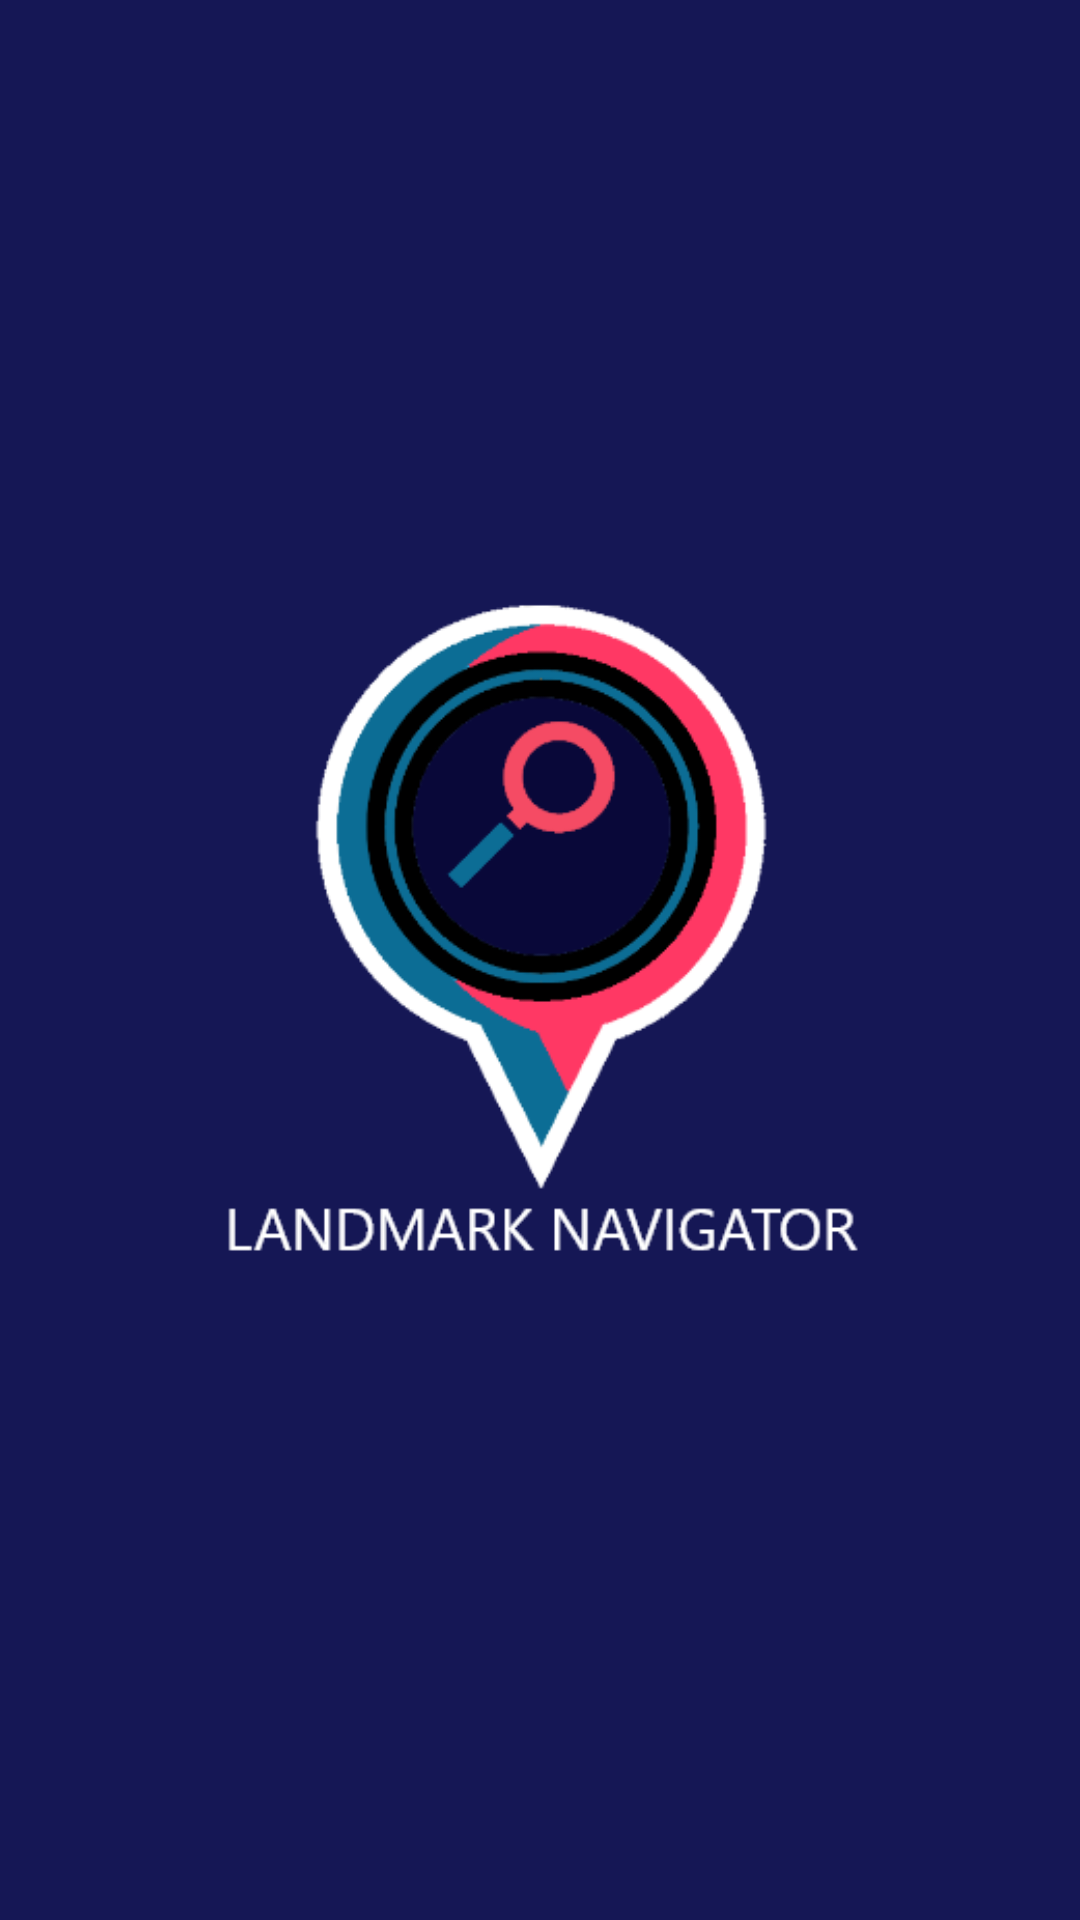

Write the Android layout XML for this screen, with the resource values it uses.
<!-- AndroidManifest.xml: application theme Theme.LandmarkNavigator -->
<!-- res/layout/fragment_splash.xml -->
<?xml version="1.0" encoding="utf-8"?>
<androidx.constraintlayout.widget.ConstraintLayout xmlns:android="http://schemas.android.com/apk/res/android"
    xmlns:app="http://schemas.android.com/apk/res-auto"
    xmlns:tools="http://schemas.android.com/tools"
    android:layout_width="match_parent"
    android:layout_height="match_parent"
    android:background="#151755"
    tools:context=".SplashFragment" >

    <ImageView
        android:id="@+id/imageView2"
        android:layout_width="wrap_content"
        android:layout_height="wrap_content"
        android:contentDescription="@string/splash_screen_background_description"
        android:src="@drawable/splash"
        app:layout_constraintBottom_toBottomOf="parent"
        app:layout_constraintEnd_toEndOf="parent"
        app:layout_constraintStart_toStartOf="parent"
        app:layout_constraintTop_toTopOf="parent" />
</androidx.constraintlayout.widget.ConstraintLayout>
<!-- resources referenced by this layout -->
<resources>
  <!-- drawable splash: png bitmap (drawable, 43399 bytes) -->
  <string name="splash_screen_background_description">background</string>
  <style name="Theme.LandmarkNavigator" parent="Theme.MaterialComponents.DayNight.NoActionBar">
          
          <item name="colorPrimary">@color/purple_500</item>
          <item name="colorPrimaryVariant">@color/purple_700</item>
          <item name="colorOnPrimary">@color/white</item>
          
          <item name="colorSecondary">@color/teal_200</item>
          <item name="colorSecondaryVariant">@color/teal_700</item>
          <item name="colorOnSecondary">@color/black</item>
          
          <item name="android:statusBarColor" tools:targetApi="l">?attr/colorPrimaryVariant</item>
          
      </style>
  <color name="purple_500">#FF6200EE</color>
  <color name="purple_700">#FF3700B3</color>
  <color name="white">#FFFFFFFF</color>
  <color name="teal_200">#FF03DAC5</color>
  <color name="teal_700">#FF018786</color>
  <color name="black">#FF000000</color>
</resources>
